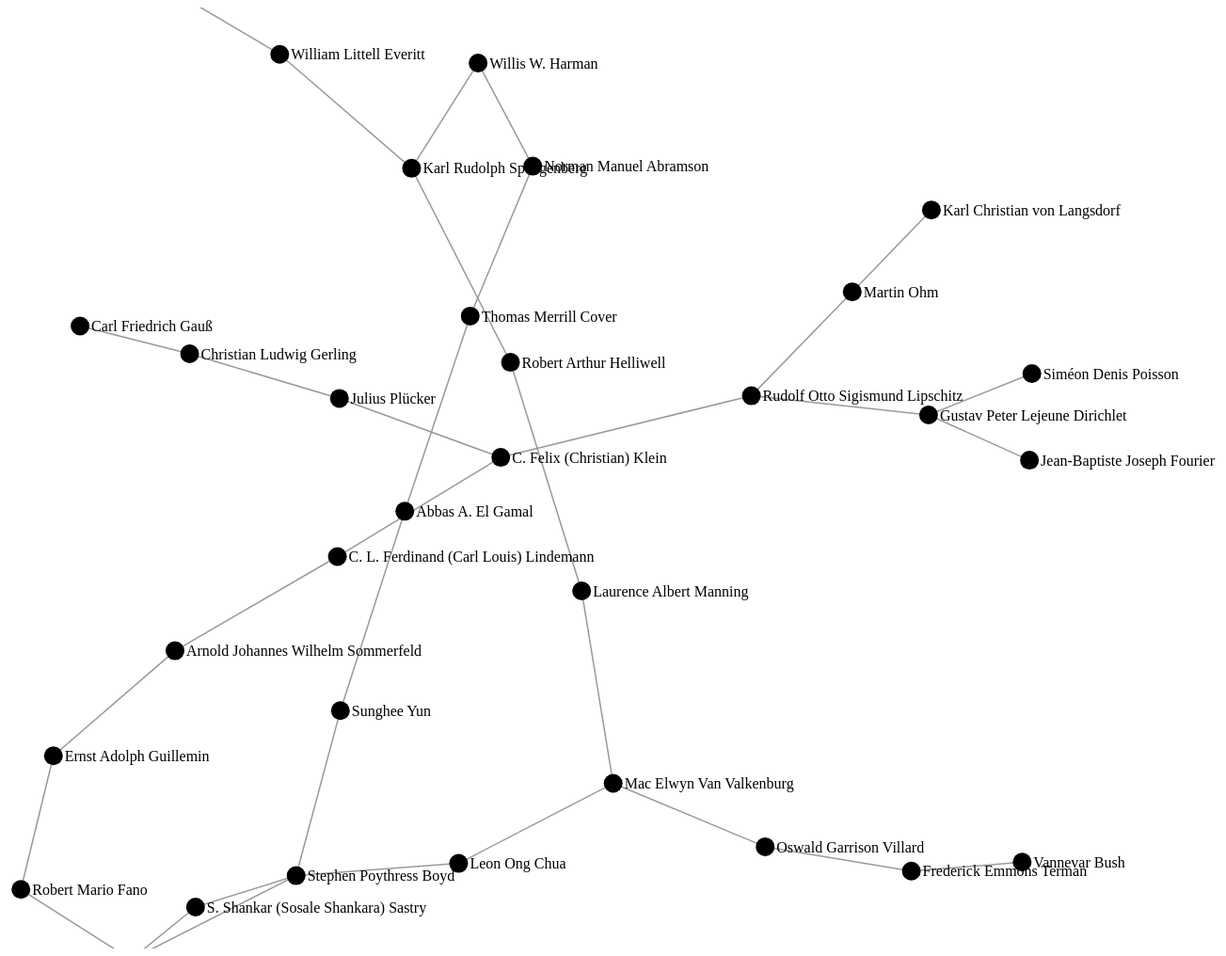
D3 v7 page, settled after 480 driven frames (8 s of simulated time); the page loaded 1 data file(s).


        // Load the JSON data from an external file
        fetch('my_math_gen.json')
            .then(response => response.json())
            .then(json => {
                const data = {
                    "nodes": [],
                    "links": []
                };

                const nodesMap = new Map();

                // Populate nodes
                for (const id in json) {
                    const person = json[id];
                    const node = { id: person.id, name: person.name, height: person.height };
                    data.nodes.push(node);
                    nodesMap.set(person.id, node);
                }

                // Populate links with actual node references
                for (const id in json) {
                    const person = json[id];
                    person.advisors.forEach(advisor => {
                        if (nodesMap.has(advisor.id)) {
                            data.links.push({ source: nodesMap.get(advisor.id), target: nodesMap.get(person.id) });
                        }
                    });
                }

                const svg = d3.select("svg"),
                    width = +svg.attr("width"),
                    height = +svg.attr("height");

                const simulation = d3.forceSimulation()
                    .force("link", d3.forceLink().id(d => d.id).distance(100))
                    .force("charge", d3.forceManyBody().strength(-300))
                    .force("center", d3.forceCenter(width / 2, height / 2));

                const link = svg.append("g")
                    .attr("class", "links")
                    .selectAll("line")
                    .data(data.links)
                    .enter().append("line")
                    .attr("class", "link");

                const node = svg.append("g")
                    .attr("class", "nodes")
                    .selectAll("g")
                    .data(data.nodes)
                    .enter().append("g")
                    .call(d3.drag()
                        .on("start", dragstarted)
                        .on("drag", dragged)
                        .on("end", dragended));

                node.append("circle")
                    .attr("r", 10);

                node.append("text")
                    .attr("x", 12)
                    .attr("dy", ".35em")
                    .text(d => d.name);

                simulation
                    .nodes(data.nodes)
                    .on("tick", ticked);

                simulation.force("link")
                    .links(data.links);

                function ticked() {
                    link
                        .attr("x1", d => d.source.x)
                        .attr("y1", d => d.source.y)
                        .attr("x2", d => d.target.x)
                        .attr("y2", d => d.target.y);

                    node
                        .attr("transform", d => `translate(${d.x},${d.y})`);
                }

                function dragstarted(event, d) {
                    if (!event.active) simulation.alphaTarget(0.3).restart();
                    d.fx = d.x;
                    d.fy = d.y;
                }

                function dragged(event, d) {
                    d.fx = event.x;
                    d.fy = event.y;
                }

                function dragended(event, d) {
                    if (!event.active) simulation.alphaTarget(0);
                    d.fx = null;
                    d.fy = null;
                }
            })
            .catch(error => {
                console.error("Error loading the JSON data:", error);
            });
    

### data: my_math_gen.json
{
 "283283": {
  "id": "283283",
  "name": "Sunghee  Yun",
  "advisors": [
   {
    "name": "Stephen Poythress Boyd",
    "id": "68473"
   },
   {
    "name": "Abbas A. El Gamal",
    "id": "71449"
   }
  ],
  "height": 10
 },
 "68473": {
  "id": "68473",
  "name": "Stephen Poythress Boyd",
  "advisors": [
   {
    "name": "Charles Auguste Desoer",
    "id": "92886"
   },
   {
    "name": "S. Shankar (Sosale Shankara) Sastry",
    "id": "70150"
   },
   {
    "name": "Leon Ong Chua",
    "id": "130989"
   }
  ],
  "height": 9
 },
 "92886": {
  "id": "92886",
  "name": "Charles Auguste Desoer",
  "advisors": [
   {
    "name": "Robert Mario Fano",
    "id": "64848"
   }
  ],
  "height": 8
 },
 "64848": {
  "id": "64848",
  "name": "Robert Mario Fano",
  "advisors": [
   {
    "name": "Ernst Adolph Guillemin",
    "id": "63061"
   }
  ],
  "height": 7
 },
 "63061": {
  "id": "63061",
  "name": "Ernst Adolph Guillemin",
  "advisors": [
   {
    "name": "Arnold Johannes Wilhelm Sommerfeld",
    "id": "31357"
   }
  ],
  "height": 6
 },
 "31357": {
  "id": "31357",
  "name": "Arnold Johannes Wilhelm Sommerfeld",
  "advisors": [
   {
    "name": "C. L. Ferdinand (Carl Louis) Lindemann",
    "id": "7404"
   }
  ],
  "height": 5
 },
 "7404": {
  "id": "7404",
  "name": "C. L. Ferdinand (Carl Louis) Lindemann",
  "advisors": [
   {
    "name": "C. Felix (Christian) Klein",
    "id": "7401"
   }
  ],
  "height": 4
 },
 "7401": {
  "id": "7401",
  "name": "C. Felix (Christian) Klein",
  "advisors": [
   {
    "name": "Julius  Plücker",
    "id": "7402"
   },
   {
    "name": "Rudolf Otto Sigismund Lipschitz",
    "id": "19964"
   }
  ],
  "height": 3
 },
 "7402": {
  "id": "7402",
  "name": "Julius  Plücker",
  "advisors": [
   {
    "name": "Christian Ludwig Gerling",
    "id": "29642"
   }
  ],
  "height": 2
 },
 "29642": {
  "id": "29642",
  "name": "Christian Ludwig Gerling",
  "advisors": [
   {
    "name": "Carl Friedrich Gauß",
    "id": "18231"
   }
  ],
  "height": 1
 },
 "18231": {
  "id": "18231",
  "name": "Carl Friedrich Gauß",
  "advisors": [
   {
    "name": "Johann Friedrich Pfaff",
    "id": "18230"
   }
  ],
  "height": 0
 },
 "19964": {
  "id": "19964",
  "name": "Rudolf Otto Sigismund Lipschitz",
  "advisors": [
   {
    "name": "Gustav Peter Lejeune Dirichlet",
    "id": "17946"
   },
   {
    "name": "Martin  Ohm",
    "id": "47064"
   }
  ],
  "height": 2
 },
 "17946": {
  "id": "17946",
  "name": "Gustav Peter Lejeune Dirichlet",
  "advisors": [
   {
    "name": "Siméon Denis Poisson",
    "id": "17865"
   },
   {
    "name": "Jean-Baptiste Joseph Fourier",
    "id": "17981"
   }
  ],
  "height": 1
 },
 "17865": {
  "id": "17865",
  "name": "Siméon Denis Poisson",
  "advisors": [
   {
    "name": "Joseph Louis Lagrange",
    "id": "17864"
   },
   {
    "name": "Pierre-Simon  Laplace",
    "id": "108295"
   }
  ],
  "height": 0
 },
 "17981": {
  "id": "17981",
  "name": "Jean-Baptiste Joseph Fourier",
  "advisors": [
   {
    "name": "Joseph Louis Lagrange",
    "id": "17864"
   }
  ],
  "height": 0
 },
 "47064": {
  "id": "47064",
  "name": "Martin  Ohm",
  "advisors": [
   {
    "name": "Karl Christian von Langsdorf",
    "id": "47025"
   }
  ],
  "height": 1
 },
 "47025": {
  "id": "47025",
  "name": "Karl Christian von Langsdorf",
  "advisors": [
   {
    "name": "Abraham Gotthelf Kästner",
    "id": "66476"
   }
  ],
  "height": 0
 },
 "70150": {
  "id": "70150",
  "name": "S. Shankar (Sosale Shankara) Sastry",
  "advisors": [
   {
    "name": "Charles Auguste Desoer",
    "id": "92886"
   }
  ],
  "height": 8
 },
 "130989": {
  "id": "130989",
  "name": "Leon Ong Chua",
  "advisors": [
   {
    "name": "Mac Elwyn Van Valkenburg",
    "id": "71536"
   }
  ],
  "height": 8
 },
 "71536": {
  "id": "71536",
  "name": "Mac Elwyn Van Valkenburg",
  "advisors": [
   {
    "name": "Oswald Garrison Villard",
    "id": "127735"
   },
   {
    "name": "Laurence Albert Manning",
    "id": "138514"
   }
  ],
  "height": 7
 },
 "127735": {
  "id": "127735",
  "name": "Oswald Garrison Villard",
  "advisors": [
   {
    "name": "Frederick Emmons Terman",
    "id": "127736"
   }
  ],
  "height": 6
 },
 "127736": {
  "id": "127736",
  "name": "Frederick Emmons Terman",
  "advisors": [
   {
    "name": "Vannevar  Bush",
    "id": "84507"
   }
  ],
  "height": 5
 },
 "84507": {
  "id": "84507",
  "name": "Vannevar  Bush",
  "advisors": [
   {
    "name": "Arthur Edwin Kennelly",
    "id": "24154"
   },
   {
    "name": "Dugald Caleb Jackson",
    "id": "205173"
   }
  ],
  "height": 4
 },
 "138514": {
  "id": "138514",
  "name": "Laurence Albert Manning",
  "advisors": [
   {
    "name": "Robert Arthur Helliwell",
    "id": "139939"
   }
  ],
  "height": 6
 },
 "139939": {
  "id": "139939",
  "name": "Robert Arthur Helliwell",
  "advisors": [
   {
    "name": "Karl Rudolph Spangenberg",
    "id": "76967"
   }
  ],
  "height": 5
 },
 "76967": {
  "id": "76967",
  "name": "Karl Rudolph Spangenberg",
  "advisors": [
   {
    "name": "William Littell Everitt",
    "id": "83975"
   }
  ],
  "height": 4
 },
 "83975": {
  "id": "83975",
  "name": "William Littell Everitt",
  "advisors": [
   {
    "name": "Frederic Columbus Blake",
    "id": "84005"
   }
  ],
  "height": 3
 },
 "84005": {
  "id": "84005",
  "name": "Frederic Columbus Blake",
  "advisors": [
   {
    "name": "Ernest Fox Nichols",
    "id": "84012"
   }
  ],
  "height": 2
 },
 "84012": {
  "id": "84012",
  "name": "Ernest Fox Nichols",
  "advisors": [
   {
    "name": "Edward Leamington Nichols",
    "id": "84010"
   }
  ],
  "height": 1
 },
 "84010": {
  "id": "84010",
  "name": "Edward Leamington Nichols",
  "advisors": [
   {
    "name": "Johann Benedict Listing",
    "id": "19953"
   }
  ],
  "height": 0
 },
 "71449": {
  "id": "71449",
  "name": "Abbas A. El Gamal",
  "advisors": [
   {
    "name": "Thomas Merrill Cover",
    "id": "39910"
   }
  ],
  "height": 9
 },
 "39910": {
  "id": "39910",
  "name": "Thomas Merrill Cover",
  "advisors": [
   {
    "name": "Norman Manuel Abramson",
    "id": "757"
   }
  ],
  "height": 8
 },
 "757": {
  "id": "757",
… [head cut at 6 KiB]